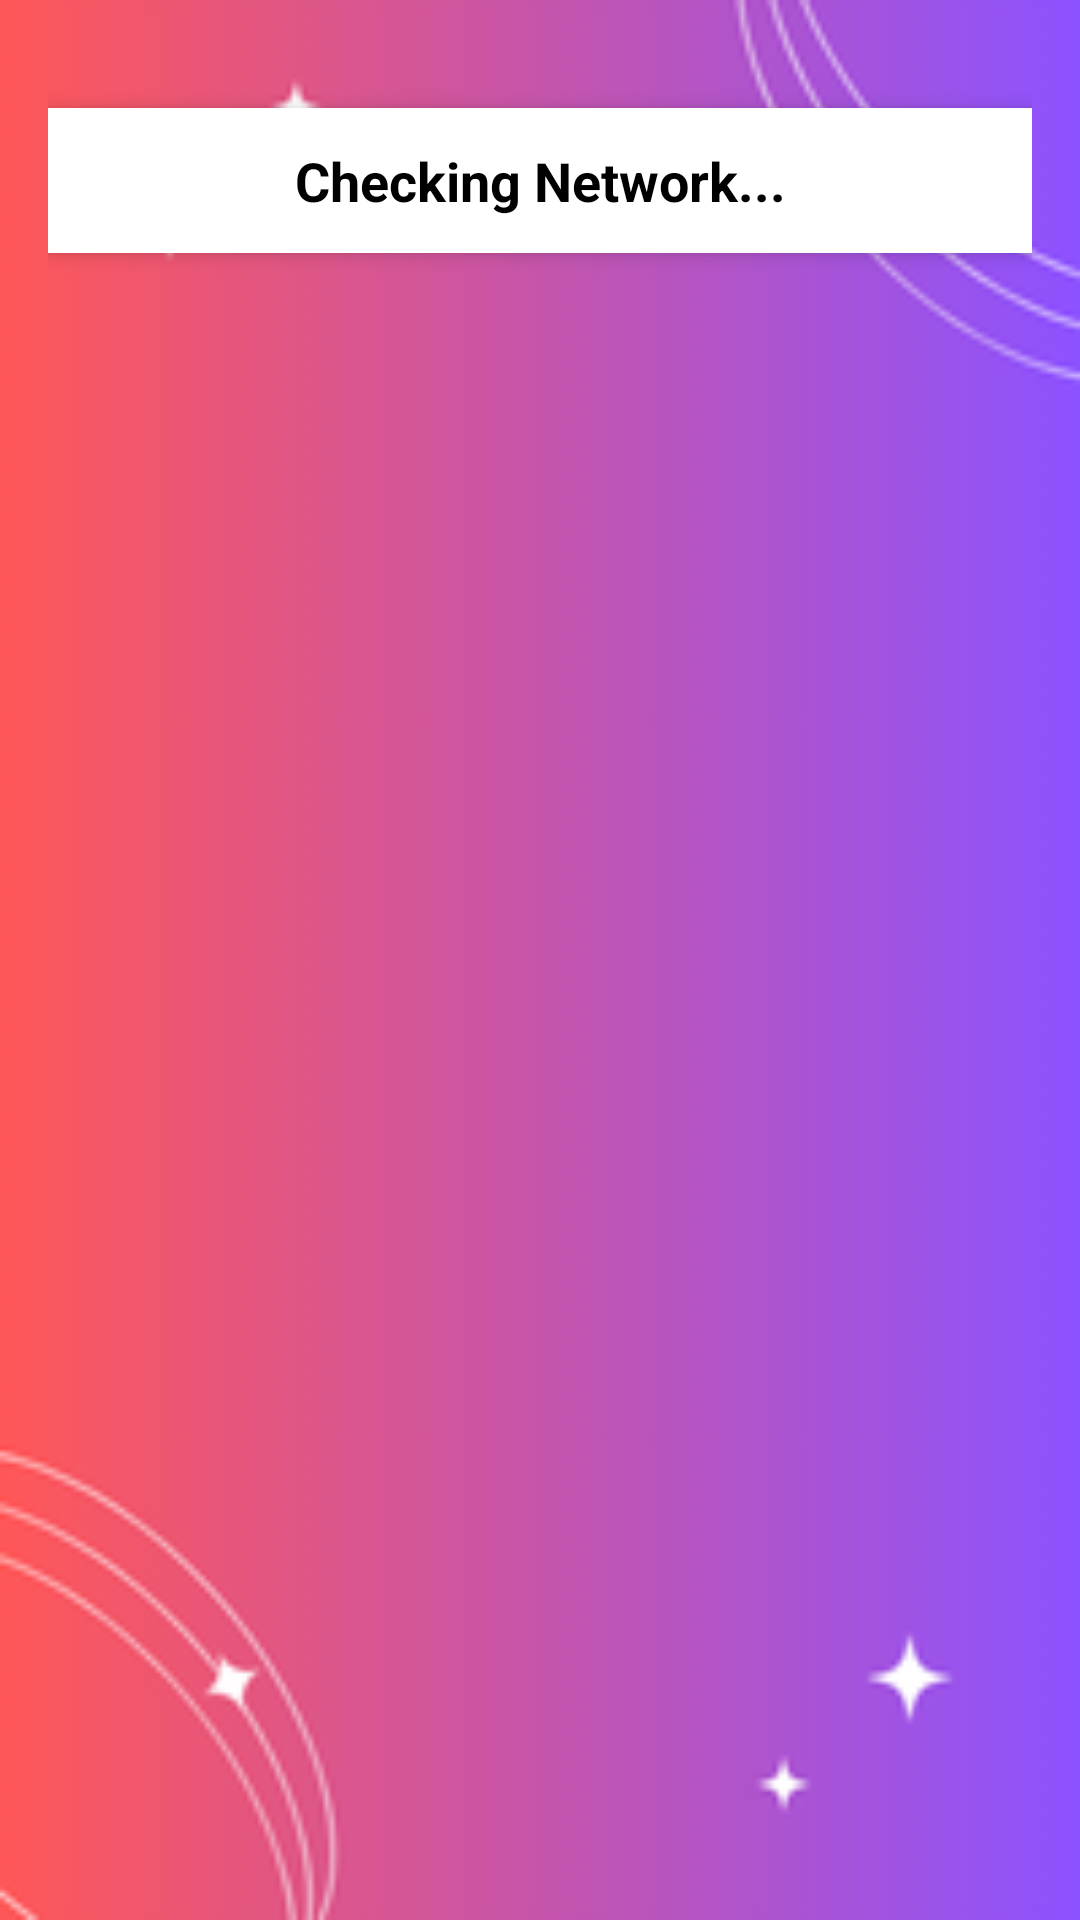

Write the Android layout XML for this screen, with the resource values it uses.
<!-- AndroidManifest.xml: application theme Theme.HackerView -->
<!-- res/layout/activity_network.xml -->
<?xml version="1.0" encoding="utf-8"?>
<androidx.constraintlayout.widget.ConstraintLayout
    xmlns:android="http://schemas.android.com/apk/res/android"
    xmlns:app="http://schemas.android.com/apk/res-auto"
    xmlns:tools="http://schemas.android.com/tools"
    android:id="@+id/main"
    android:layout_width="match_parent"
    android:layout_height="match_parent"
    android:padding="16dp"
    android:background="@drawable/btnimg"
    tools:context=".Network">

    <TextView
        android:id="@+id/networkStatus"
        android:layout_width="0dp"
        android:layout_height="wrap_content"
        android:padding="12dp"
        android:text="@string/checking_network"
        android:textSize="18sp"
        android:textColor="@android:color/black"
        android:background="@android:color/white"
        android:elevation="4dp"
        android:textStyle="bold"
        app:layout_constraintTop_toTopOf="parent"
        app:layout_constraintStart_toStartOf="parent"
        app:layout_constraintEnd_toEndOf="parent"
        android:layout_marginTop="20dp"
        android:gravity="center"
        android:paddingHorizontal="16dp" />

</androidx.constraintlayout.widget.ConstraintLayout >
<!-- resources referenced by this layout -->
<resources>
  <!-- drawable btnimg: png bitmap (drawable, 15314 bytes) -->
  <string name="checking_network">Checking Network...</string>
  <style name="Theme.HackerView" parent="Base.Theme.HackerView" />
  <style name="Base.Theme.HackerView" parent="Theme.Material3.DayNight.NoActionBar">
          
          
      </style>
</resources>
